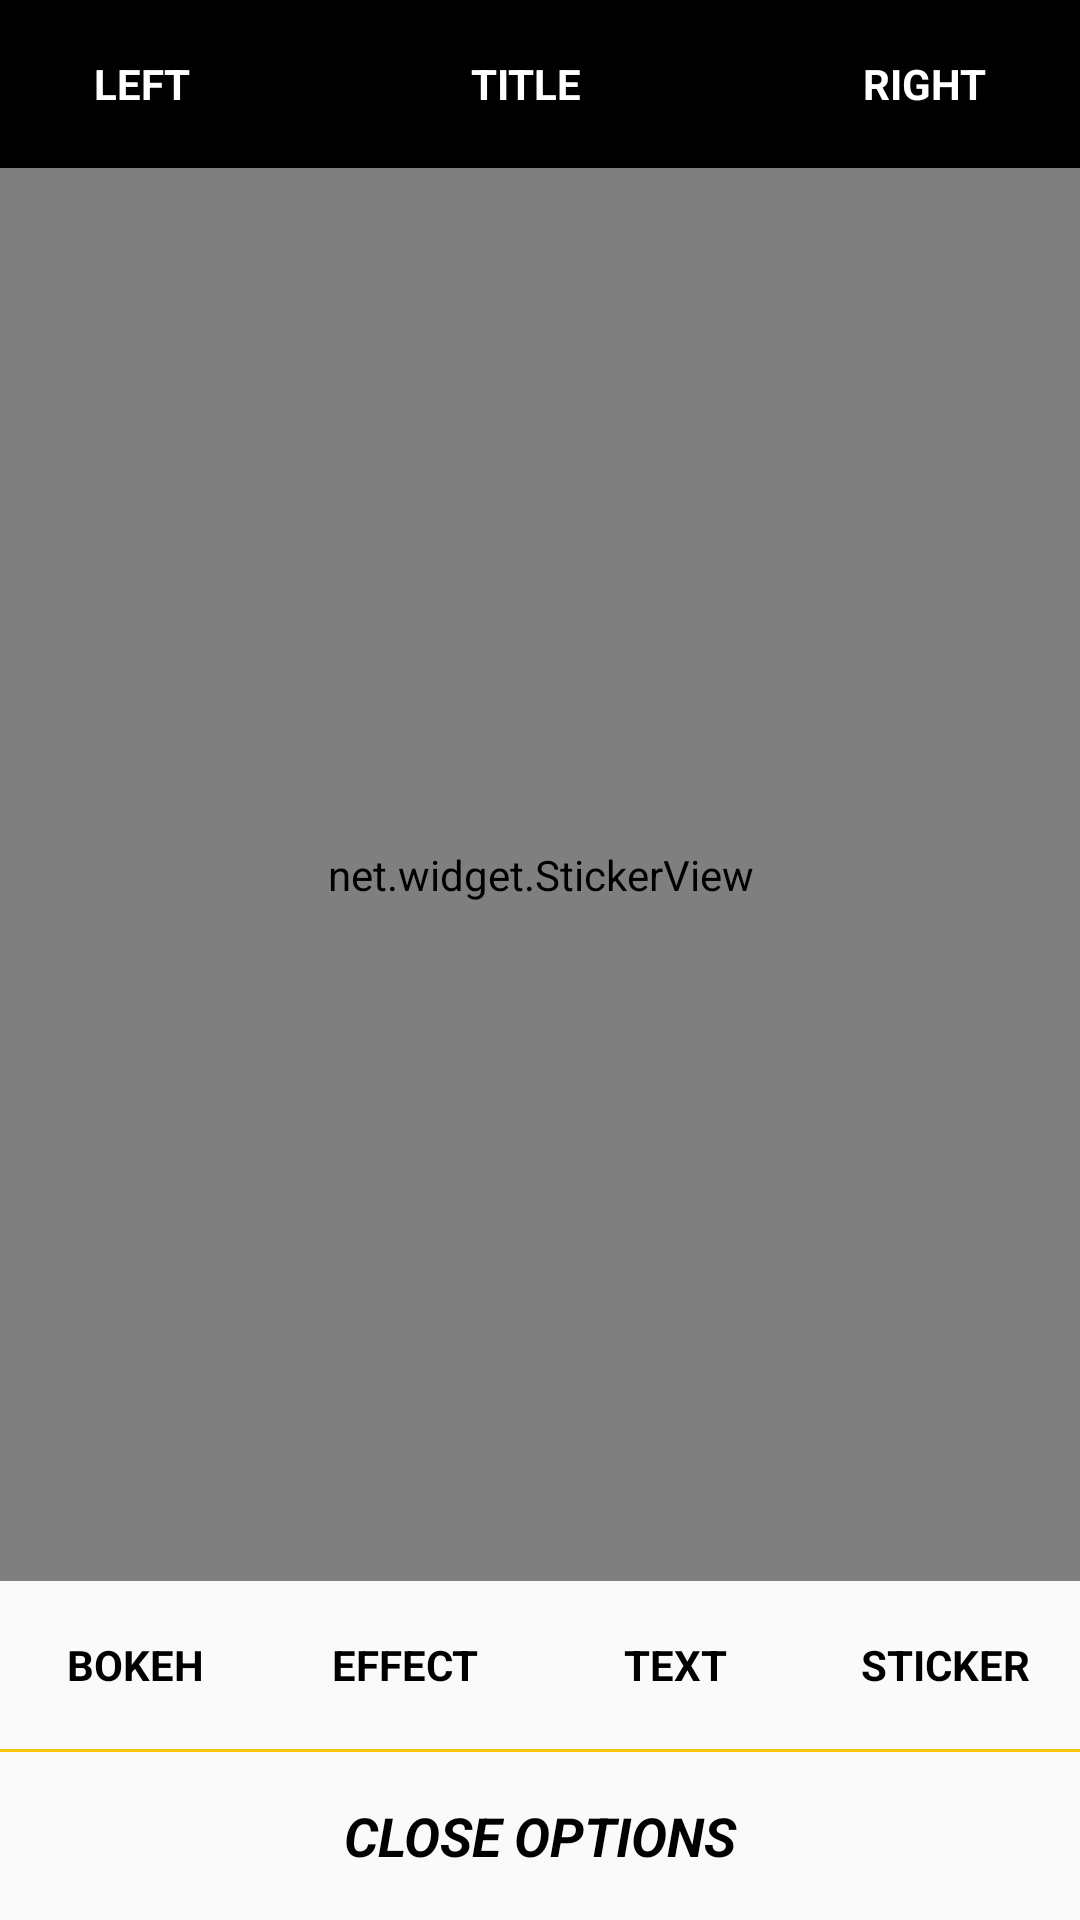

Here is an Android app screen rendered from its layout file. Give the layout XML and the strings, colors and styles it references.
<!-- AndroidManifest.xml: application theme Theme.Design.Light.NoActionBar -->
<!-- res/layout/layout_activity_bokeh.xml -->
<?xml version="1.0" encoding="utf-8"?>
<RelativeLayout xmlns:android="http://schemas.android.com/apk/res/android"
    android:layout_width="match_parent"
    android:layout_height="match_parent">

    <include
        android:id="@+id/titlebar"
        layout="@layout/layout_title_bar" />

    <RelativeLayout
        android:id="@+id/main"
        android:layout_width="match_parent"
        android:layout_height="match_parent"
        android:layout_below="@+id/titlebar"
        android:layout_above="@+id/recyclerRoot"
        android:background="@color/backgrndcolor"
        android:gravity="center">

        <ImageView
            android:id="@+id/img_main"
            android:layout_width="match_parent"
            android:layout_height="match_parent"
            android:layout_centerInParent="true"
            android:layout_gravity="center"
            android:scaleType="centerCrop"
            android:background="@color/backgrndcolor"
            android:visibility="visible" />

        <com.edg.stickerlibrary.view.CustomImageView
            android:id="@+id/img_effect"
            android:layout_width="match_parent"
            android:layout_height="match_parent"
            android:layout_centerInParent="true"
            android:layout_gravity="center"
            android:alpha="0.7"
            android:visibility="visible" />

        <net.widget.StickerView
            android:id="@+id/stickerView"
            android:layout_width="match_parent"
            android:layout_height="match_parent"
            android:layout_centerInParent="true"
            android:layout_gravity="center"
            android:visibility="visible" />

        <TextView
            android:id="@+id/colorTv"
            android:layout_width="match_parent"
            android:layout_height="?actionBarSize"
            android:layout_alignParentBottom="true"
            android:gravity="center"
            android:textColor="@color/yellowcolor" />
    </RelativeLayout>

    <RelativeLayout
        android:id="@+id/recyclerRoot"
        android:layout_width="match_parent"
        android:layout_above="@+id/rgBokeh"
        android:layout_height="wrap_content">
        <androidx.recyclerview.widget.RecyclerView
            android:id="@+id/recycler_res"
            android:layout_width="match_parent"
            android:layout_height="wrap_content"
            android:visibility="invisible" />

        <androidx.recyclerview.widget.RecyclerView
            android:id="@+id/recycler_effect"
            android:layout_width="match_parent"
            android:layout_height="wrap_content"
            android:visibility="invisible" />
    </RelativeLayout>

    <RadioGroup
        android:id="@+id/rgBokeh"
        android:layout_width="match_parent"
        android:layout_height="?actionBarSize"
        android:layout_above="@+id/view"
        android:orientation="horizontal">

        <RadioButton
            android:id="@+id/rbb"
            style="@style/radiobutton"
            android:layout_weight="1"
            android:width="0dp"
            android:text="bokeh"
            android:textAllCaps="true" />

        <RadioButton
            android:id="@+id/rbe"
            style="@style/radiobutton"
            android:layout_weight="1"
            android:width="0dp"
            android:text="effect"
            android:textAllCaps="true" />

        <RadioButton
            android:id="@+id/rbt"
            style="@style/radiobutton"
            android:layout_weight="1"
            android:width="0dp"
            android:text="text"
            android:textAllCaps="true" />

        <RadioButton
            android:id="@+id/rbs"
            style="@style/radiobutton"
            android:layout_weight="1"
            android:width="0dp"
            android:text="sticker"
            android:textAllCaps="true" />
    </RadioGroup>

    <View
        android:id="@+id/view"
        android:layout_width="match_parent"
        android:layout_height="1dp"
        android:layout_above="@+id/clear"
        android:background="@color/yellowcolor" />

    <TextView
        android:id="@+id/clear"
        android:layout_width="match_parent"
        android:layout_height="?actionBarSize"
        android:layout_alignParentBottom="true"
        android:background="@drawable/free_selector"
        android:clickable="true"
        android:gravity="center"
        android:text="close options"
        android:textAllCaps="true"
        android:textColor="@color/black"
        android:textSize="18sp"
        android:textStyle="bold|italic" />
</RelativeLayout>
<!-- res/layout/layout_title_bar.xml (included above) -->
<?xml version="1.0" encoding="utf-8"?>
<LinearLayout xmlns:android="http://schemas.android.com/apk/res/android"
    android:layout_width="match_parent"
    android:layout_height="?actionBarSize"
    android:background="@color/black"
    android:orientation="horizontal">

    <TextView
        android:id="@+id/leftTv"
        android:layout_width="wrap_content"
        android:layout_height="match_parent"
        android:layout_gravity="center_vertical"
        android:layout_weight="1"
        android:gravity="center"
        android:text="left"
        android:textAllCaps="true"
        android:textColor="@color/white"
        android:textSize="14sp"
        android:textStyle="bold" />

    <TextView
        android:id="@+id/titleTv"
        android:layout_width="wrap_content"
        android:layout_height="match_parent"
        android:layout_gravity="center"
        android:layout_weight="2"
        android:gravity="center"
        android:text="title"
        android:textAllCaps="true"
        android:textColor="@color/white"
        android:textSize="14sp"
        android:textStyle="bold" />

    <TextView
        android:id="@+id/rightTv"
        android:layout_width="wrap_content"
        android:layout_height="match_parent"
        android:layout_gravity="center"
        android:layout_weight="1"
        android:gravity="center"
        android:text="right"
        android:textAllCaps="true"
        android:textColor="@color/white"
        android:textSize="14sp"
        android:textStyle="bold" />
</LinearLayout>
<!-- resources referenced by this layout -->
<resources>
  <color name="backgrndcolor">#E7E4E4</color>
  <color name="black">#000</color>
  <color name="white">#ffffff</color>
  <color name="yellowcolor">#F7C600</color>
  <style name="radiobutton">
          <item name="android:layout_width">50dp</item>
          <item name="android:layout_height">match_parent</item>
          <item name="android:background">@drawable/radio_selector</item>
          <item name="android:gravity">center</item>
          <item name="android:textColor">@color/black</item>
          <item name="android:textStyle">bold</item>
          <item name="android:textSize">14sp</item>
          <item name="android:button">@null</item>
      </style>
</resources>
